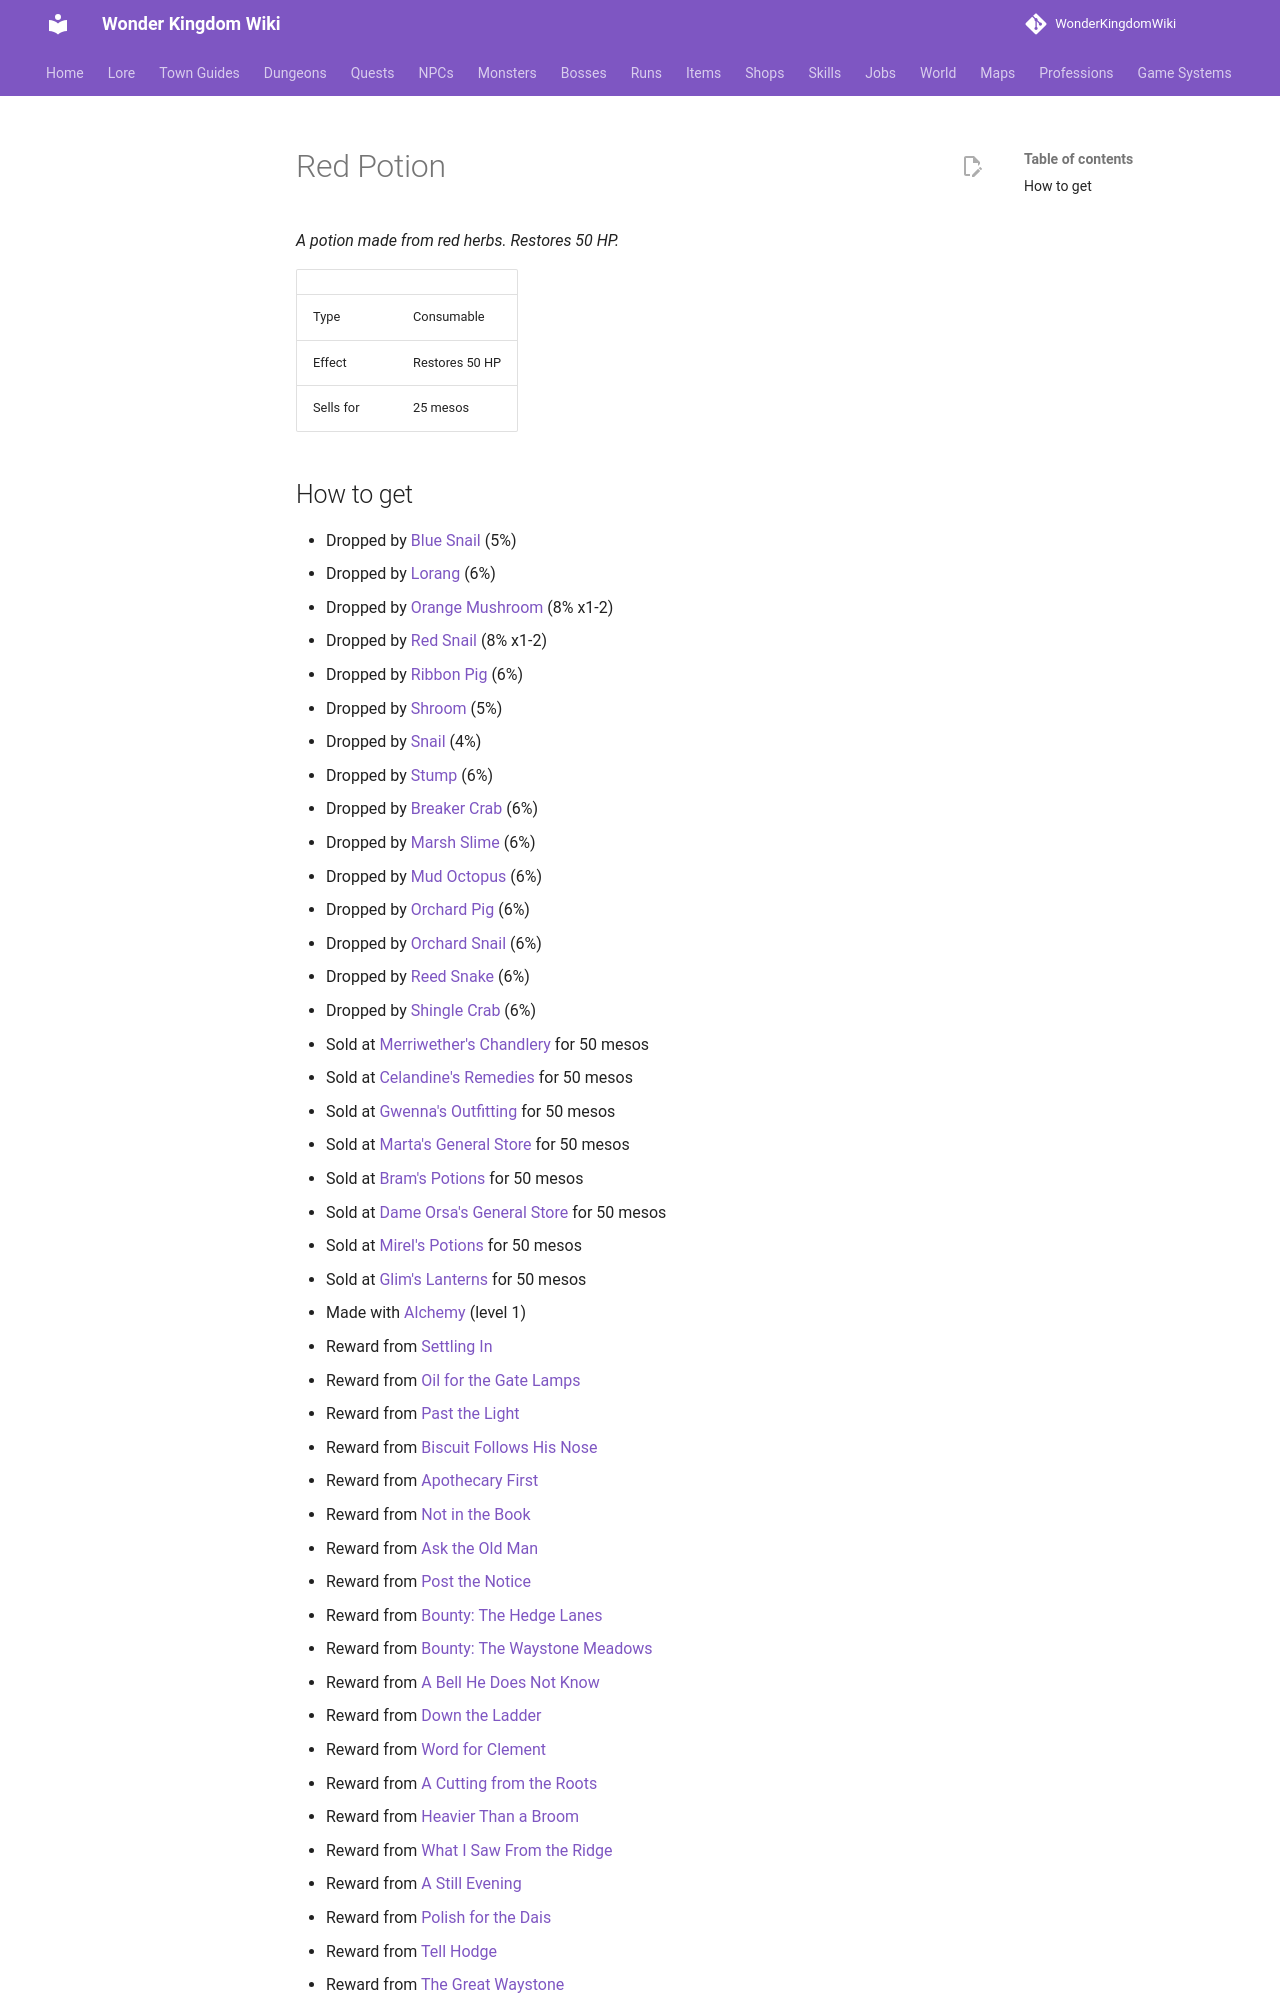

repository: alonohana627/WonderKingdomWiki · page: items/red_potion/index.html · generator: mkdocs

<!-- Generated by tools/generate.py from GameLib. Do not edit: changes are overwritten. -->

# Red Potion

*A potion made from red herbs. Restores 50 HP.*

|  |  |
|---|---|
| Type | Consumable |
| Effect | Restores 50 HP |
| Sells for | 25 mesos |
